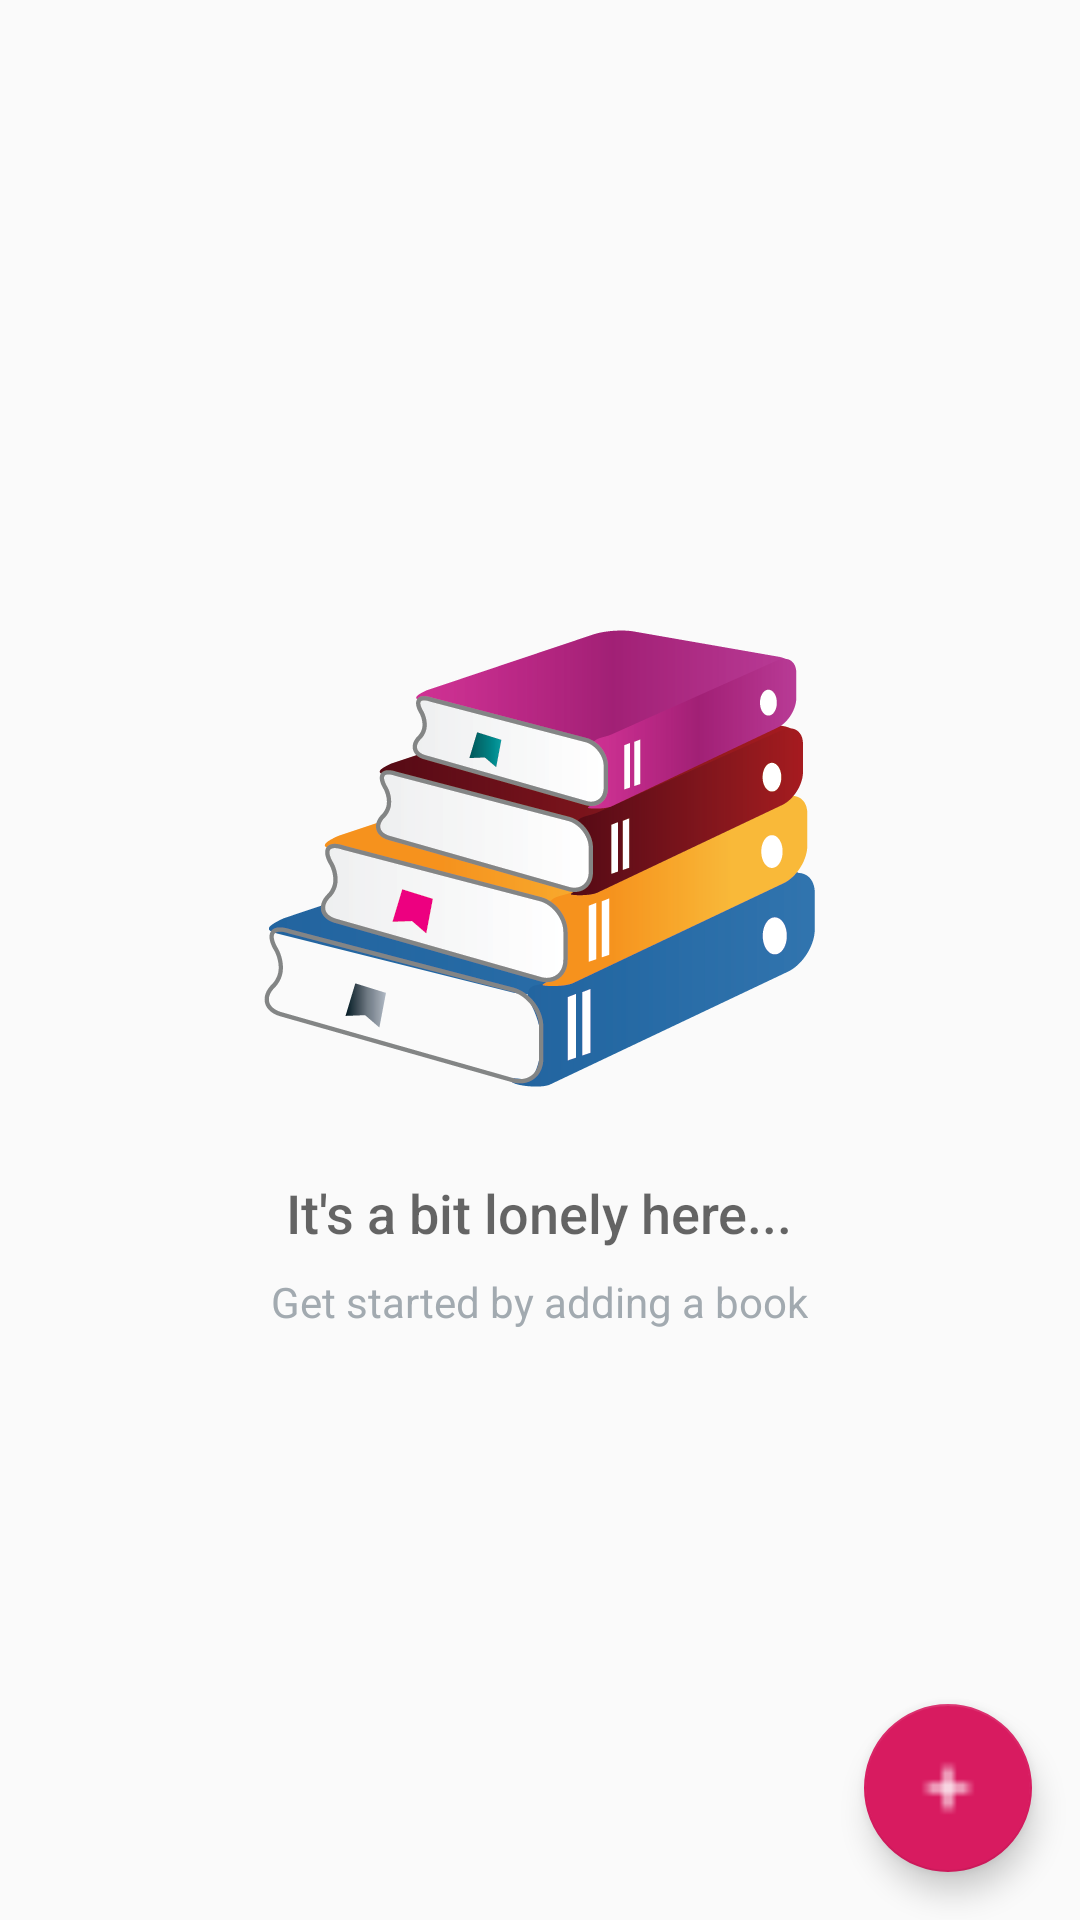

Reconstruct the res/layout file that produces this screen, plus the resources it refers to.
<!-- AndroidManifest.xml: application theme AppTheme -->
<!-- res/layout/activity_main.xml -->
<?xml version="1.0" encoding="utf-8"?>
<RelativeLayout xmlns:android="http://schemas.android.com/apk/res/android"
    xmlns:app="http://schemas.android.com/apk/res-auto"
    xmlns:tools="http://schemas.android.com/tools"
    android:layout_width="match_parent"
    android:layout_height="match_parent"
    tools:context=".MainActivity">

    <android.support.design.widget.FloatingActionButton
        android:id="@+id/fab"
        android:layout_width="wrap_content"
        android:layout_height="wrap_content"
        android:layout_alignParentEnd="true"
        android:layout_alignParentRight="true"
        android:layout_alignParentBottom="true"
        android:layout_margin="16dp"
        android:src="@drawable/add" />

    <ListView
        android:id="@+id/lvItems"
        android:layout_width="match_parent"
        android:layout_height="match_parent">

    </ListView>
    
    <RelativeLayout
        android:id="@+id/empty_view"
        android:layout_width="wrap_content"
        android:layout_height="wrap_content"
        android:layout_centerInParent="true">

        <ImageView
            android:id="@+id/empty_shelter_image"
            android:layout_width="wrap_content"
            android:layout_height="wrap_content"
            android:layout_centerHorizontal="true"
            android:src="@drawable/ic_empty_inventory" />

        <TextView
            android:id="@+id/empty_title_text"
            android:layout_width="wrap_content"
            android:layout_height="wrap_content"
            android:layout_below="@+id/empty_shelter_image"
            android:layout_centerHorizontal="true"
            android:fontFamily="sans-serif-medium"
            android:paddingTop="16dp"
            android:text="@string/empty_view_title_text"
            android:textAppearance="?android:textAppearanceMedium" />

        <TextView
            android:id="@+id/empty_subtitle_text"
            android:layout_width="wrap_content"
            android:layout_height="wrap_content"
            android:layout_below="@+id/empty_title_text"
            android:layout_centerHorizontal="true"
            android:fontFamily="sans-serif"
            android:paddingTop="8dp"
            android:text="@string/empty_view_subtitle_text"
            android:textAppearance="?android:textAppearanceSmall"
            android:textColor="#A2AAB0" />
    </RelativeLayout>
</RelativeLayout>
<!-- resources referenced by this layout -->
<resources>
  <!-- drawable add: png bitmap (drawable-hdpi, 95 bytes) -->
  <!-- drawable ic_empty_inventory: png bitmap (drawable-hdpi, 18999 bytes) -->
  <string name="empty_view_subtitle_text">Get started by adding a book</string>
  <string name="empty_view_title_text">It\'s a bit lonely here...</string>
  <style name="AppTheme" parent="Theme.AppCompat.Light">
          
          <item name="colorPrimary">@color/colorPrimary</item>
          <item name="colorPrimaryDark">@color/colorPrimaryDark</item>
          <item name="colorAccent">@color/colorAccent</item>
      </style>
  <color name="colorPrimary">#9C27B0</color>
  <color name="colorPrimaryDark">#1E0735</color>
  <color name="colorAccent">#D81B60</color>
</resources>
